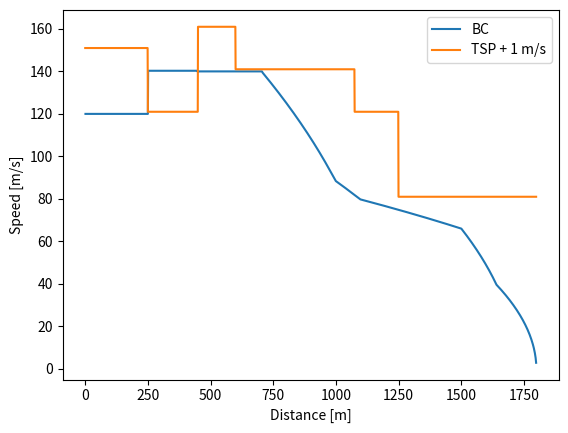

Generate this figure with matplotlib:
import matplotlib.pyplot as plt
import numpy as np

TSP = [(250,150),(450,120),(600,160),(1075,140),(1250,120),(2000,80)]  
BP = [(40,10),(80,15),(140,20),(300,10)]    
TAP = [(500,10),(1000,0),(1500,-12.5),(2000,-5)]         

sorted(TSP)
sorted(BP)
sorted(TAP)




def v_TSP(distance):
    for item in TSP:
        if distance < item[0]:
            return item[1]
            
    raise ValueError("Distance outside range of TSP")

    
def b_BP(speed):
    
    for item in BP:
        if speed <= item[0]:
            return item[1]
            
    raise ValueError("Speed outside range of BP")
    
def a_TAP(distance):
    
    for item in TAP:
        if distance <= item[0]:
            return item[1]
            
    raise ValueError("Distance outside range of TAP")
    
def sStar_TSP(distance):   #Searches for next jump
    
    for i in range(len(TSP) - 1, -1, -1): #Going backwarts through the list
        
        if distance > TSP[i][0]:
            return TSP[i][0]   
            
    return 0
"""
def sStar_TSP(distance):   #Searches for next jump
    
    for i in range(len(TSP) - 1, -1, -1): #Going backwarts through the list
        
        if i == 0:
            if distance > TSP[i][0]:
                return TSP[i][0]   
        else:
            if distance > TSP[i][0]:
                return TSP[i][0]
            elif distance == TSP[i][0]
            
            
    return 0
    """
    

#Algorithm



def numBackIntegration(d_EMA, v_EMA, s_EAP):
    
    c = [[],[]] #constant matrix
    Knots = [] #Knots

    DV_INIT = 0.3
    
    s_EMA = s_EAP + d_EMA
    #n = 0
    
    if v_EMA > v_TSP(s_EMA):
        
        v_EMA = v_TSP(s_EMA)
    
    v_n = v_EMA
    s_n = s_EMA
    
    
    while s_n > s_EAP:
        
        dv = DV_INIT
        while v_n < v_TSP(s_n):                              #B) Needed: Additional test if s_n > s_EAP in case v_n does not reach v_TSP(s_EAP)
            
            v_n1 = v_n + dv
            #print(v_n)
            if v_n1 > v_TSP(s_n):
                
                v_n1 = v_TSP(s_n)
                dv = v_n1 - v_n
                
            v2 = (v_n1 + v_n) / 2
            b2 = b_BP(v2)
            
            dt = -dv / b2
            ds = v2 * dt
            s2 =  0.5 * ((s_n + ds) + s_n)
            b2 += a_TAP(s2)                                   #C) Needed: Test if b2 <= 0
            if b2 <= 0:
                raise ValueError("Train will not stop")
            
            dt = -dv / b2
            ds = v2 * dt
            s_n1 = s_n + ds
            if s_n1 < s_EAP:
                s_n1 = s_EAP
                ds = s_n1 - s_n
                v_n1 = v_TSP(s_EAP)
                dv = v_n1 - v_n
            
            Knots.append(s_n1)
            c[0].append(v_n)
            c[1].append(dv/ds)
            #n += 1
            v_n = v_n1
            s_n = s_n1
        sStar = max(s_EAP, sStar_TSP(s_n))
        s_n1 = sStar
        v_n1 = min(v_TSP(sStar), v_n)                                     
        
        
        Knots.append(s_n1)
        c[0].append(v_n)                                      
        c[1].append(0)
        #n += 1
        v_n = v_n1                                       
        s_n = s_n1                                      #D) Now solved in def sStar_TSP(); see D_1)
        
    if len(c[0]) != len(c[1]) or len(Knots) != len(c[0]):
        raise IndexError("That should never happen")
        
    return [c,Knots]
     
     
#End of Algorithm


def splineFunction(distance, c, Knots):

    for index in range (len(c[0])):
        
        if distance > Knots[index]:
            if index == 0:

                raise ValueError("Distance outside range of breaking curve")

            return (distance - Knots[index]) * c[1][index] + c[0][index]
            
def myPlotter_spline(c, Knots):
    
    xValues = np.arange(Knots[-1], Knots[0], 1)
    yValues = []
    for x in xValues:
        yValues.append(splineFunction(x,c,Knots))
        
    return [xValues, np.array(yValues)]
    
def myPlotter_TSP(Knots):
    
    xValues = np.arange(Knots[-1], Knots[0], 1)
    yValues = []
    for x in xValues:
        yValues.append(v_TSP(x) + 1)
        
    return [xValues, np.array(yValues)]
        


rawData = numBackIntegration(1800, 0, 0)
print("Starting to plot now")

xy = myPlotter_spline(rawData[0],rawData[1])
xy2 = myPlotter_TSP(rawData[1])


plt.plot(xy[0],xy[1], label = "BC")
plt.plot(xy2[0],xy2[1], label = "TSP + 1 m/s")
plt.legend()
plt.xlabel("Distance [m]")
plt.ylabel("Speed [m/s]")

plt.show()


            


    
    
    